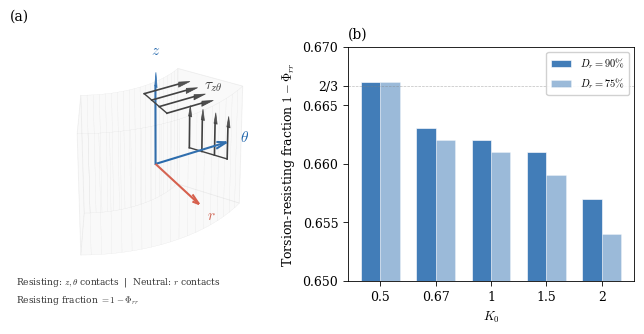

Recreate this plot in Python. (Note: this script raises an exception after producing the figure.)
"""
Schematic figure for fabric tensor decomposition mechanism.
Panel (a): Cylindrical element showing τ_zθ and active/neutral contact directions
Panel (b): Bar chart of Φ_rr, Φ_θθ, Φ_zz from Table 3 (D_r = 90%)
"""

import numpy as np
import matplotlib.pyplot as plt
import matplotlib.patches as mpatches
from mpl_toolkits.mplot3d import Axes3D
from mpl_toolkits.mplot3d.art3d import Poly3DCollection

# ── Style ──
plt.rcParams.update({
    'font.family': 'serif',
    'font.size': 9,
    'mathtext.fontset': 'cm',
    'axes.linewidth': 0.6,
    'xtick.major.width': 0.6,
    'ytick.major.width': 0.6,
})

# Colors
C_ACTIVE = '#2166AC'    # blue - torsion-resisting (z, θ)
C_NEUTRAL = '#D6604D'   # red  - mechanically neutral (r)
C_STRESS = '#333333'    # dark gray for stress arrows
C_ZZ = '#4393C3'
C_TT = '#92C5DE'
C_RR = '#D6604D'

fig = plt.figure(figsize=(6.5, 3.0))

# ═══════════════════════════════════════════════════════════════
# Panel (a): 3D cylindrical element with stress and contact info
# ═══════════════════════════════════════════════════════════════
ax1 = fig.add_axes([0.0, 0.0, 0.45, 1.0], projection='3d')
ax1.set_box_aspect([1.0, 1.0, 1.3])

# Draw a curved cylindrical element (sector of annulus)
# Parameters
r_in, r_out = 0.6, 1.0
theta_start, theta_end = 0, np.pi / 3
z_bot, z_top = 0.6, 1.2
n_arc = 20

theta = np.linspace(theta_start, theta_end, n_arc)

def arc_points(r, th, z):
    return r * np.cos(th), r * np.sin(th), np.full_like(th, z)

# Bottom face
x_in_b, y_in_b, z_in_b = arc_points(r_in, theta, z_bot)
x_out_b, y_out_b, z_out_b = arc_points(r_out, theta, z_bot)

# Top face
x_in_t, y_in_t, z_in_t = arc_points(r_in, theta, z_top)
x_out_t, y_out_t, z_out_t = arc_points(r_out, theta, z_top)

# Draw curved surfaces as wireframe
alpha_wire = 0.5
lw = 0.7
c_wire = '#555555'

# Inner curved surface
for i in range(n_arc - 1):
    verts = [
        [x_in_b[i], y_in_b[i], z_in_b[i]],
        [x_in_b[i+1], y_in_b[i+1], z_in_b[i+1]],
        [x_in_t[i+1], y_in_t[i+1], z_in_t[i+1]],
        [x_in_t[i], y_in_t[i], z_in_t[i]],
    ]
    poly = Poly3DCollection([verts], alpha=0.05, facecolor='#cccccc',
                            edgecolor=c_wire, linewidth=lw * 0.3)
    ax1.add_collection3d(poly)

# Outer curved surface
for i in range(n_arc - 1):
    verts = [
        [x_out_b[i], y_out_b[i], z_out_b[i]],
        [x_out_b[i+1], y_out_b[i+1], z_out_b[i+1]],
        [x_out_t[i+1], y_out_t[i+1], z_out_t[i+1]],
        [x_out_t[i], y_out_t[i], z_out_t[i]],
    ]
    poly = Poly3DCollection([verts], alpha=0.05, facecolor='#cccccc',
                            edgecolor=c_wire, linewidth=lw * 0.3)
    ax1.add_collection3d(poly)

# Side faces (radial cuts)
for th_idx in [0, -1]:
    verts = [
        [x_in_b[th_idx], y_in_b[th_idx], z_in_b[th_idx]],
        [x_out_b[th_idx], y_out_b[th_idx], z_out_b[th_idx]],
        [x_out_t[th_idx], y_out_t[th_idx], z_out_t[th_idx]],
        [x_in_t[th_idx], y_in_t[th_idx], z_in_t[th_idx]],
    ]
    poly = Poly3DCollection([verts], alpha=0.05, facecolor='#cccccc',
                            edgecolor=c_wire, linewidth=lw)
    ax1.add_collection3d(poly)

# Top face
verts_top = list(zip(x_out_t, y_out_t, z_out_t)) + \
            list(zip(x_in_t[::-1], y_in_t[::-1], z_in_t[::-1]))
poly = Poly3DCollection([verts_top], alpha=0.06, facecolor='#cccccc',
                        edgecolor=c_wire, linewidth=lw * 0.3)
ax1.add_collection3d(poly)

# Bottom face
verts_bot = list(zip(x_out_b, y_out_b, z_out_b)) + \
            list(zip(x_in_b[::-1], y_in_b[::-1], z_in_b[::-1]))
poly = Poly3DCollection([verts_bot], alpha=0.06, facecolor='#cccccc',
                        edgecolor=c_wire, linewidth=lw * 0.3)
ax1.add_collection3d(poly)

def draw_arrow_3d(ax, start, direction, perp, length=0.28, head_frac=0.25,
                  lw=1.2, color='k'):
    """Draw a 3D arrow with controllable arrowhead orientation.
    perp: vector perpendicular to direction, defines the arrowhead plane."""
    end = start + direction / np.linalg.norm(direction) * length
    shaft_end = start + direction / np.linalg.norm(direction) * length * (1 - head_frac)
    ax.plot(*zip(start, shaft_end), color=color, linewidth=lw)
    head_half = np.linalg.norm(direction) * length * head_frac * 0.18
    perp_unit = perp / np.linalg.norm(perp)
    tip = end
    base1 = shaft_end + perp_unit * head_half
    base2 = shaft_end - perp_unit * head_half
    tri = Poly3DCollection([[tip, base1, base2]], alpha=0.9,
                            facecolor=color, edgecolor=color, linewidth=0.5)
    ax.add_collection3d(tri)

# ── Coordinate axes ──
r_mid = (r_in + r_out) / 2
th_mid = (theta_start + theta_end) / 2
z_mid = (z_bot + z_top) / 2
origin = np.array([r_mid * np.cos(th_mid), r_mid * np.sin(th_mid), z_mid])

# r direction (outward radial)
r_dir = np.array([np.cos(th_mid), np.sin(th_mid), 0])
# θ direction (tangential, counterclockwise)
t_dir = np.array([-np.sin(th_mid), np.cos(th_mid), 0])
# z direction (vertical)
z_dir = np.array([0, 0, 1])

arrow_len = 0.45
arrow_kw = dict(arrow_length_ratio=0.15, linewidth=1.5)

# r-axis (neutral - red)
ax1.quiver(*origin, *(r_dir * arrow_len), color=C_NEUTRAL, **arrow_kw)
ax1.text(*(origin + r_dir * (arrow_len + 0.12)),
         r'$r$', color=C_NEUTRAL, fontsize=11, fontweight='bold',
         ha='center', va='center')

# θ-axis (active - blue)
ax1.quiver(*origin, *(t_dir * arrow_len), color=C_ACTIVE, **arrow_kw)
ax1.text(*(origin + t_dir * (arrow_len + 0.12)),
         r'$\theta$', color=C_ACTIVE, fontsize=11, fontweight='bold',
         ha='center', va='center')

# z-axis (active - blue) — custom arrow so head face is visible
draw_arrow_3d(ax1, origin, z_dir, r_dir, length=arrow_len,
              head_frac=0.15, lw=1.5, color=C_ACTIVE)
ax1.text(*(origin + z_dir * (arrow_len + 0.10)),
         r'$z$', color=C_ACTIVE, fontsize=11, fontweight='bold',
         ha='center', va='center')

# ── τ_zθ stress arrows on top face (θ direction) ──
n_stress = 4

top_starts = []
for i, frac in enumerate(np.linspace(0.2, 0.8, n_stress)):
    r_pos = r_in + frac * (r_out - r_in)
    pos = np.array([r_pos * np.cos(th_mid), r_pos * np.sin(th_mid), z_top])
    top_starts.append(pos)
    draw_arrow_3d(ax1, pos, t_dir, z_dir, color=C_STRESS)
# Baseline connecting arrow tails (distributed stress convention)
top_starts = np.array(top_starts)
ax1.plot(top_starts[:, 0], top_starts[:, 1], top_starts[:, 2],
         color=C_STRESS, linewidth=1.0)

# Label τ_zθ — at the tip of the top-face arrows (θ direction end)
r_label = r_in + 0.8 * (r_out - r_in)  # align with last arrow
arrow_tip = np.array([r_label * np.cos(th_mid), r_label * np.sin(th_mid), z_top])
label_offset = t_dir * 0.32 - r_dir * 0.15  # past arrowhead, shifted inward
stress_label_pos = arrow_tip + label_offset
ax1.text(*stress_label_pos, r'$\tau_{z\theta}$', color=C_STRESS,
         fontsize=11, ha='left', va='center')

# ── Arrows along z direction on the θ-face (side), distributed along r ──
th_side = theta_end
r_dir_side = np.array([np.cos(th_side), np.sin(th_side), 0])
z_pos = z_bot + 0.35 * (z_top - z_bot)
side_starts = []
for frac in np.linspace(0.2, 0.8, n_stress):
    r_pos = r_in + frac * (r_out - r_in)
    pos = np.array([r_pos * np.cos(th_side), r_pos * np.sin(th_side), z_pos])
    side_starts.append(pos)
    draw_arrow_3d(ax1, pos, z_dir, r_dir_side, length=0.22, color=C_STRESS)
# Baseline connecting arrow tails
side_starts = np.array(side_starts)
ax1.plot(side_starts[:, 0], side_starts[:, 1], side_starts[:, 2],
         color=C_STRESS, linewidth=1.0)

# ── Legend / annotation (compact) ──
ax1.text2D(0.02, 0.14,
           r'Resisting: $z, \theta$ contacts'
           r'  |  Neutral: $r$ contacts'
           '\n'
           r'Resisting fraction $= 1 - \Phi_{rr}$',
           transform=ax1.transAxes, fontsize=6.5, color='#333333',
           va='top', linespacing=1.6)

# Clean up 3D axes
ax1.set_xlim(0.25, 1.05)
ax1.set_ylim(0.0, 0.85)
ax1.set_zlim(0.42, 1.32)
ax1.set_axis_off()
ax1.view_init(elev=30, azim=-0)
ax1.set_title('(a)', fontsize=10, loc='left', pad=-12)

# ═══════════════════════════════════════════════════════════════
# Panel (b): Zoomed bar chart of 1 - Φ_rr (resisting fraction)
# ═══════════════════════════════════════════════════════════════
ax2 = fig.add_axes([0.52, 0.13, 0.44, 0.78])

# Data from Table 3
K0_vals = [0.5, 0.67, 1.0, 1.5, 2.0]
# D_r = 90%
Phi_rr_90 = [0.333, 0.337, 0.338, 0.339, 0.343]
resist_90 = [1 - p for p in Phi_rr_90]
# D_r = 75%
Phi_rr_75 = [0.333, 0.338, 0.339, 0.341, 0.346]
resist_75 = [1 - p for p in Phi_rr_75]

x = np.arange(len(K0_vals))
width = 0.35

bars_90 = ax2.bar(x - width/2, resist_90, width,
                  label=r'$D_r = 90\%$', color=C_ACTIVE, alpha=0.85,
                  edgecolor='white', linewidth=0.5)
bars_75 = ax2.bar(x + width/2, resist_75, width,
                  label=r'$D_r = 75\%$', color=C_ACTIVE, alpha=0.45,
                  edgecolor='white', linewidth=0.5)

# Isotropic reference line (2/3)
ax2.axhline(y=2/3, color='gray', linestyle='--', linewidth=0.5, alpha=0.5)
# Add 2/3 as an extra tick label on the y-axis
yticks = [0.650, 0.655, 0.660, 0.665, 0.670]
ax2.set_yticks(yticks + [2/3])
ax2.yaxis.set_major_formatter(plt.FuncFormatter(
    lambda v, _: '2/3' if abs(v - 2/3) < 1e-6 else f'{v:.3f}'
))

ax2.set_xticks(x)
ax2.set_xticklabels([f'{k0:.2g}' for k0 in K0_vals])
ax2.set_xlabel(r'$K_0$')
ax2.set_ylabel(r'Torsion-resisting fraction $1 - \Phi_{rr}$')
ax2.set_ylim(0.650, 0.670)
ax2.legend(loc='upper right', fontsize=7.5, framealpha=0.9)
ax2.set_title('(b)', fontsize=10, loc='left')
plt.savefig('/Users/hanyusong/thesis/MicroLiq/papers/cg-coupled-servo/figures/fabric_mechanism_schematic.jpg',
            dpi=300, bbox_inches='tight', facecolor='white')
print("Saved to figures/fabric_mechanism_schematic.jpg")
plt.show()
